31-way image classification set "data" from GitHub (Pazlik19/YoloVision); label vocabulary: latter А, latter Б, latter В, latter Г, latter Д, latter Е, latter Ж, latter З, latter И, latter Й, latter К, latter Л, latter М, latter Н, latter О, latter П, latter Р, latter С, latter Т, latter У, latter Ф, latter Х, latter Ц, latter Ч, latter Щ, latter Ъ, latter Ы, latter Ь, latter Э, latter Ю, latter Я.

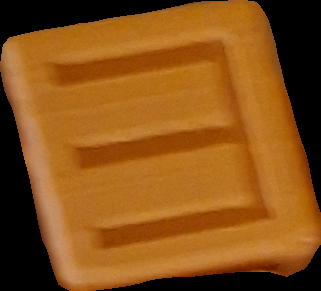
Label: latter Е

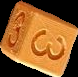
Label: latter З

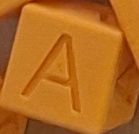
Label: latter А

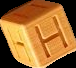
Label: latter Н

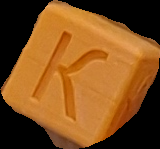
Label: latter К

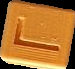
Label: latter Г
